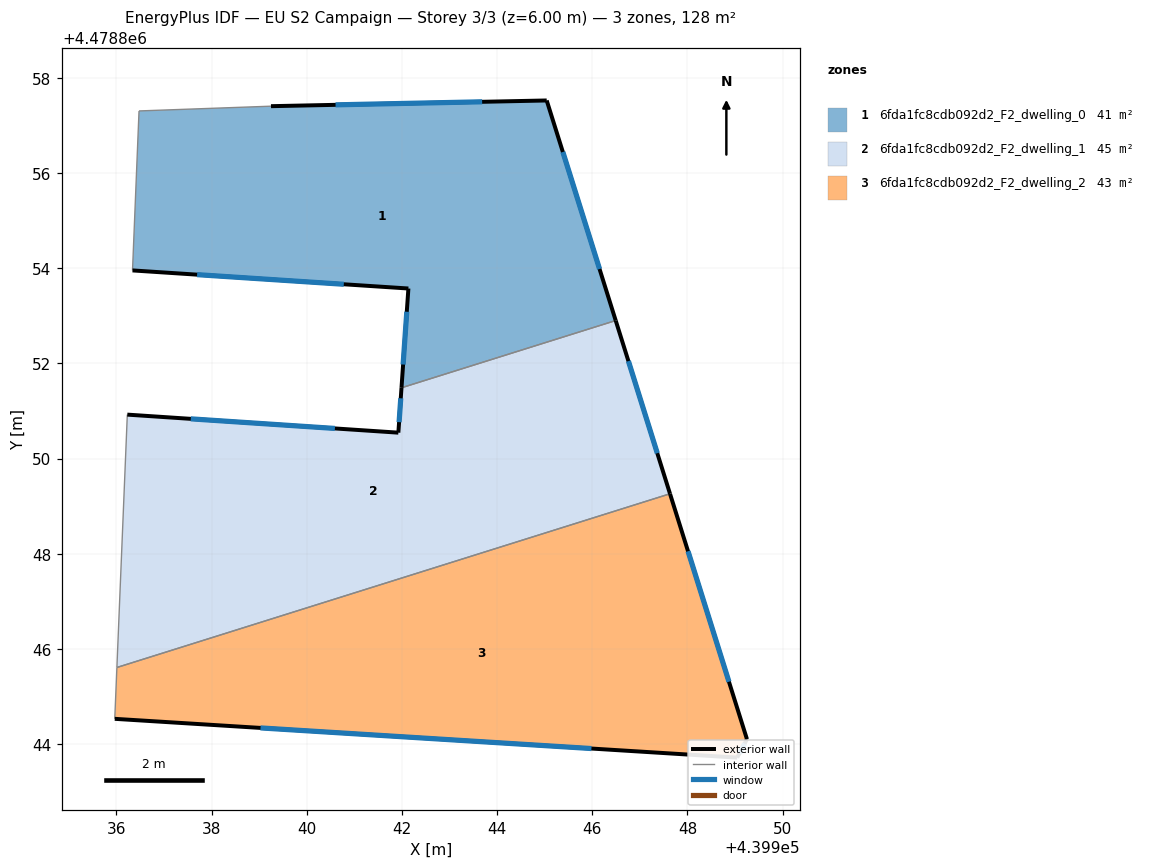
=== STOREY PLAN SPEC (per zone: floor XY polygon, exterior-wall plan segments, windows/doors) ===
zone 1: 6fda1fc8cdb092d2_F2_dwelling_0  (40.6 m²)
  floor: (439946.49, 4478852.90) (439945.04, 4478857.52) (439939.25, 4478857.40) (439936.48, 4478857.30) (439936.34, 4478853.95) (439942.14, 4478853.57) (439941.99, 4478851.49)
  exterior wall: (439939.25, 4478857.40) – (439945.04, 4478857.52)  [5.8 m]
    window: (439940.61, 4478857.43) – (439943.69, 4478857.50)  [4.9 m²]
  exterior wall: (439945.04, 4478857.52) – (439946.49, 4478852.90)  [4.8 m]
    window: (439945.38, 4478856.44) – (439946.15, 4478853.98)  [4.1 m²]
  exterior wall: (439941.99, 4478851.49) – (439942.14, 4478853.57)  [2.1 m]
    window: (439942.03, 4478851.98) – (439942.10, 4478853.08)  [1.8 m²]
  exterior wall: (439942.14, 4478853.57) – (439936.34, 4478853.95)  [5.8 m]
    window: (439940.78, 4478853.66) – (439937.70, 4478853.86)  [4.9 m²]
  interior walls: 3
zone 2: 6fda1fc8cdb092d2_F2_dwelling_1  (44.8 m²)
  floor: (439947.63, 4478849.26) (439946.49, 4478852.90) (439941.99, 4478851.49) (439941.93, 4478850.54) (439936.23, 4478850.92) (439936.01, 4478845.61)
  exterior wall: (439941.93, 4478850.54) – (439941.99, 4478851.49)  [0.9 m]
    window: (439941.94, 4478850.76) – (439941.98, 4478851.27)  [0.8 m²]
  exterior wall: (439946.49, 4478852.90) – (439947.63, 4478849.26)  [3.8 m]
    window: (439946.76, 4478852.05) – (439947.37, 4478850.11)  [3.2 m²]
  exterior wall: (439936.23, 4478850.92) – (439941.93, 4478850.54)  [5.7 m]
    window: (439937.56, 4478850.83) – (439940.59, 4478850.63)  [4.8 m²]
  interior walls: 3
zone 3: 6fda1fc8cdb092d2_F2_dwelling_2  (42.7 m²)
  floor: (439949.04, 4478843.72) (439949.25, 4478844.10) (439947.63, 4478849.26) (439936.01, 4478845.61) (439935.97, 4478844.53)
  exterior wall: (439947.63, 4478849.26) – (439949.25, 4478844.10)  [5.4 m]
    window: (439948.01, 4478848.05) – (439948.87, 4478845.31)  [4.6 m²]
  exterior wall: (439949.25, 4478844.10) – (439949.04, 4478843.72)  [0.4 m]
    window: (439949.20, 4478844.01) – (439949.09, 4478843.81)  [0.4 m²]
  exterior wall: (439949.04, 4478843.72) – (439935.97, 4478844.53)  [13.1 m]
    window: (439945.98, 4478843.91) – (439939.03, 4478844.34)  [11.1 m²]
  interior walls: 2

=== DERIVED (storey summary) ===
Building: EU S2 Campaign
Storey: 3 of 3  (floor level z = 6.00 m)
Storey gross floor area: 128.1 m²
Zones on this storey: 3
  - 6fda1fc8cdb092d2_F2_dwelling_0: floor 40.6 m²; exterior wall 18.5 m (55.6 m²); 4 window(s) 15.7 m²; WWR 28.3%
  - 6fda1fc8cdb092d2_F2_dwelling_1: floor 44.8 m²; exterior wall 10.5 m (31.4 m²); 3 window(s) 8.9 m²; WWR 28.3%
  - 6fda1fc8cdb092d2_F2_dwelling_2: floor 42.7 m²; exterior wall 18.9 m (56.8 m²); 3 window(s) 16.1 m²; WWR 28.3%
Zone adjacency (shared interzone walls):
  - 6fda1fc8cdb092d2_F2_dwelling_0 ↔ 6fda1fc8cdb092d2_F2_dwelling_1
  - 6fda1fc8cdb092d2_F2_dwelling_1 ↔ 6fda1fc8cdb092d2_F2_dwelling_2